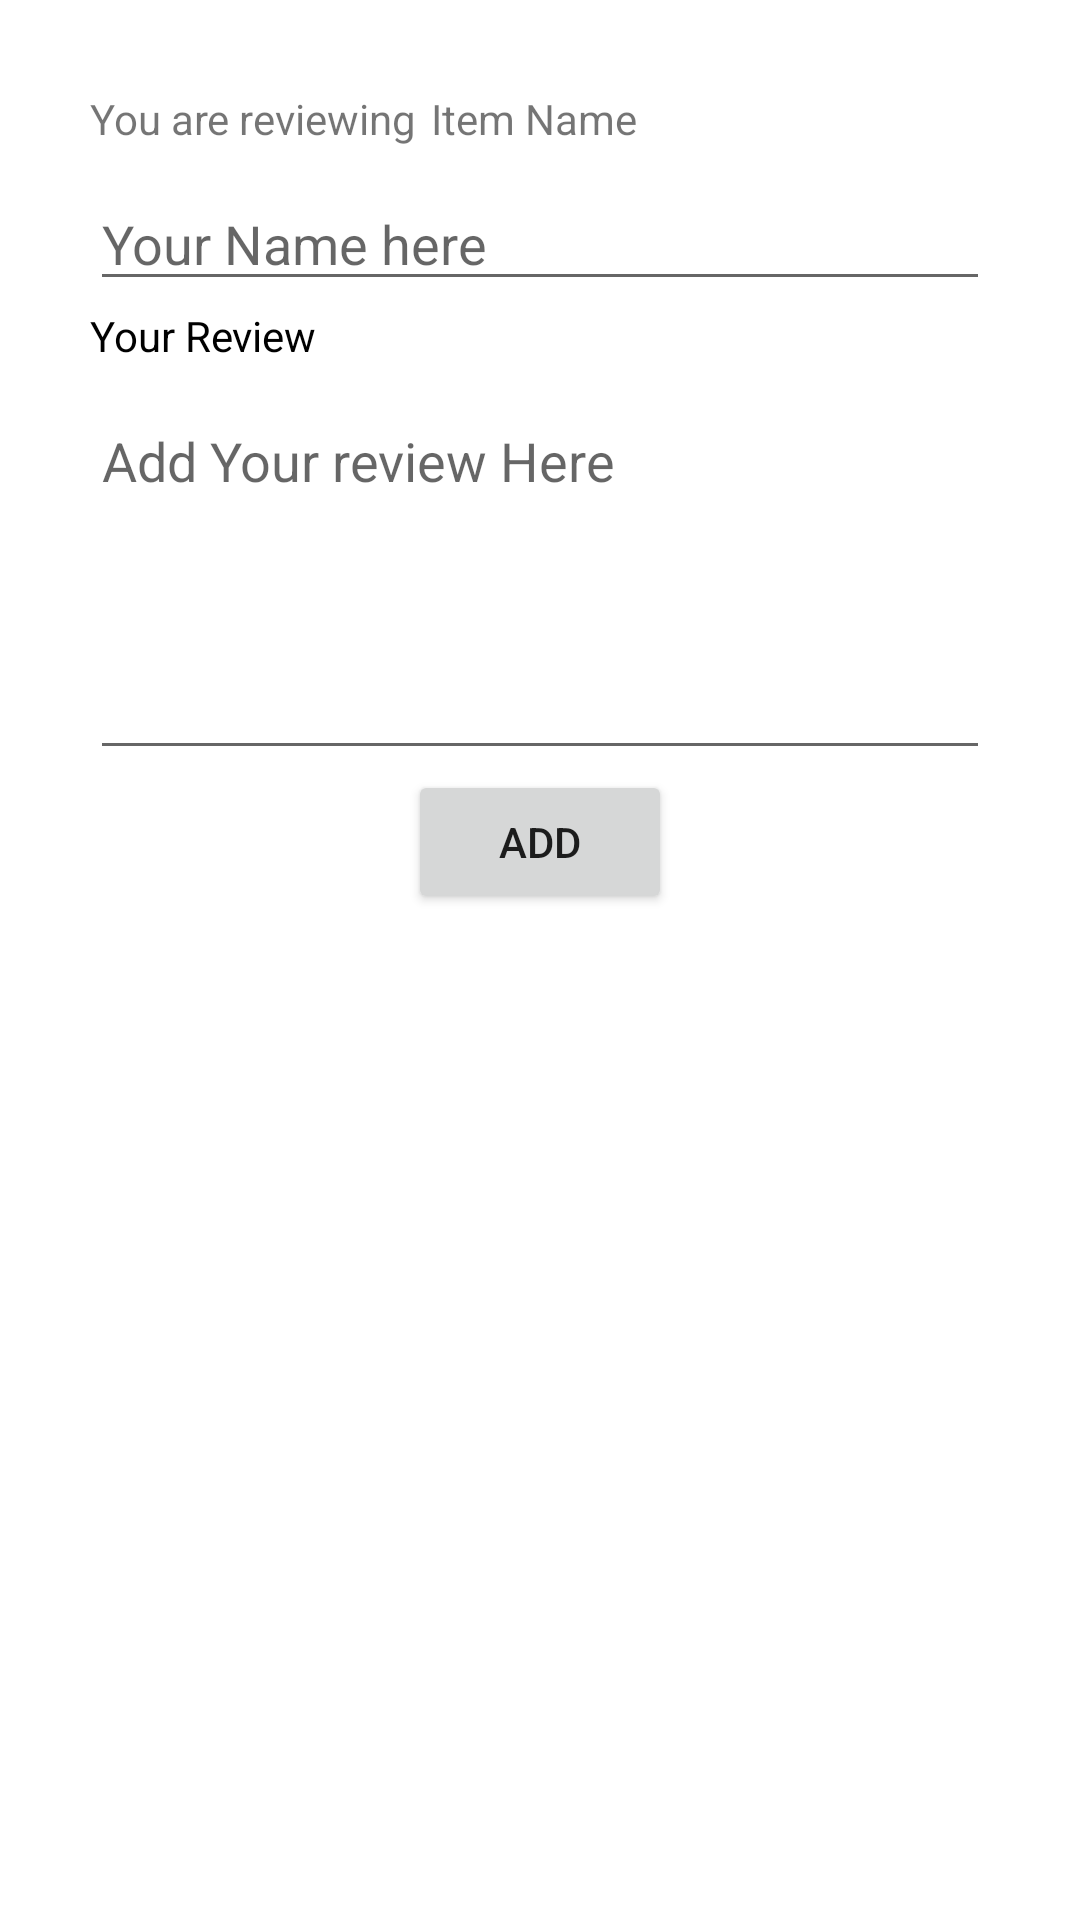

This screen was rendered from an Android layout file. Write that file and the resources it references.
<!-- AndroidManifest.xml: application theme Theme.JUXTAGROCERY -->
<!-- res/layout/dialog_item_review.xml -->
<?xml version="1.0" encoding="utf-8"?>
<LinearLayout xmlns:android="http://schemas.android.com/apk/res/android"
    android:orientation="vertical"
    android:layout_width="match_parent"
    android:layout_height="match_parent"
    android:padding="30dp"
    >

    <RelativeLayout
        android:layout_width="wrap_content"
        android:layout_height="wrap_content">
        <TextView
            android:layout_width="wrap_content"
            android:layout_height="wrap_content"
            android:id="@+id/txtDescription"
            android:text="You are reviewing"/>
        <TextView
            android:layout_width="wrap_content"
            android:layout_height="wrap_content"
            android:layout_marginStart="5dp"
            android:text="Item Name"
            android:id="@+id/txtItemName"
            android:layout_toEndOf="@+id/txtDescription"/>


    </RelativeLayout>
    <EditText
        android:layout_width="match_parent"
        android:layout_height="wrap_content"
        android:layout_marginTop="10dp"
        android:hint="Your Name here"
        android:id="@+id/edtTxtUserName"/>

    <TextView
        android:layout_width="wrap_content"
        android:layout_height="wrap_content"
        android:text="Your Review"
        android:layout_marginTop="2dp"
        android:textColor="@color/black"/>

    <EditText
        android:layout_width="match_parent"
        android:layout_height="wrap_content"
        android:id="@+id/edtTxtReview"
        android:layout_marginTop="10dp"
        android:gravity="start"
        android:lines="5"
        android:hint="Add Your review Here"/>
    <TextView
        android:layout_width="wrap_content"
        android:layout_height="wrap_content"
        android:layout_gravity="center"
        android:layout_marginTop="10dp"
        android:text="Warning"
        android:id="@+id/txtWarning"
        android:textColor="#F44336"
        android:visibility="gone"/>

    <Button
        android:layout_width="wrap_content"
        android:layout_height="wrap_content"
        android:id="@+id/btnAddReview"
         android:layout_gravity="center"
        android:text="ADD"/>
</LinearLayout>
<!-- resources referenced by this layout -->
<resources>
  <style name="Theme.JUXTAGROCERY" parent="Theme.MaterialComponents.Light.NoActionBar">
          
          <item name="colorPrimary">@color/purple_500</item>
          <item name="colorPrimaryVariant">@color/purple_700</item>
          <item name="colorOnPrimary">@color/white</item>
          
          <item name="colorSecondary">@color/teal_200</item>
          <item name="colorSecondaryVariant">@color/teal_700</item>
          <item name="colorOnSecondary">@color/black</item>
          
          <item name="android:statusBarColor">?attr/colorPrimaryVariant</item>
          
      </style>
  <!-- not gathered from this repository: default colours our renderer supplied (Android Studio template values) -->
  <color name="purple_500">#FF6200EE</color>
  <color name="purple_700">#FF3700B3</color>
  <color name="teal_200">#FF03DAC5</color>
  <color name="teal_700">#FF018786</color>
  <color name="black">#FF000000</color>
  <color name="white">#FFFFFFFF</color>
</resources>
